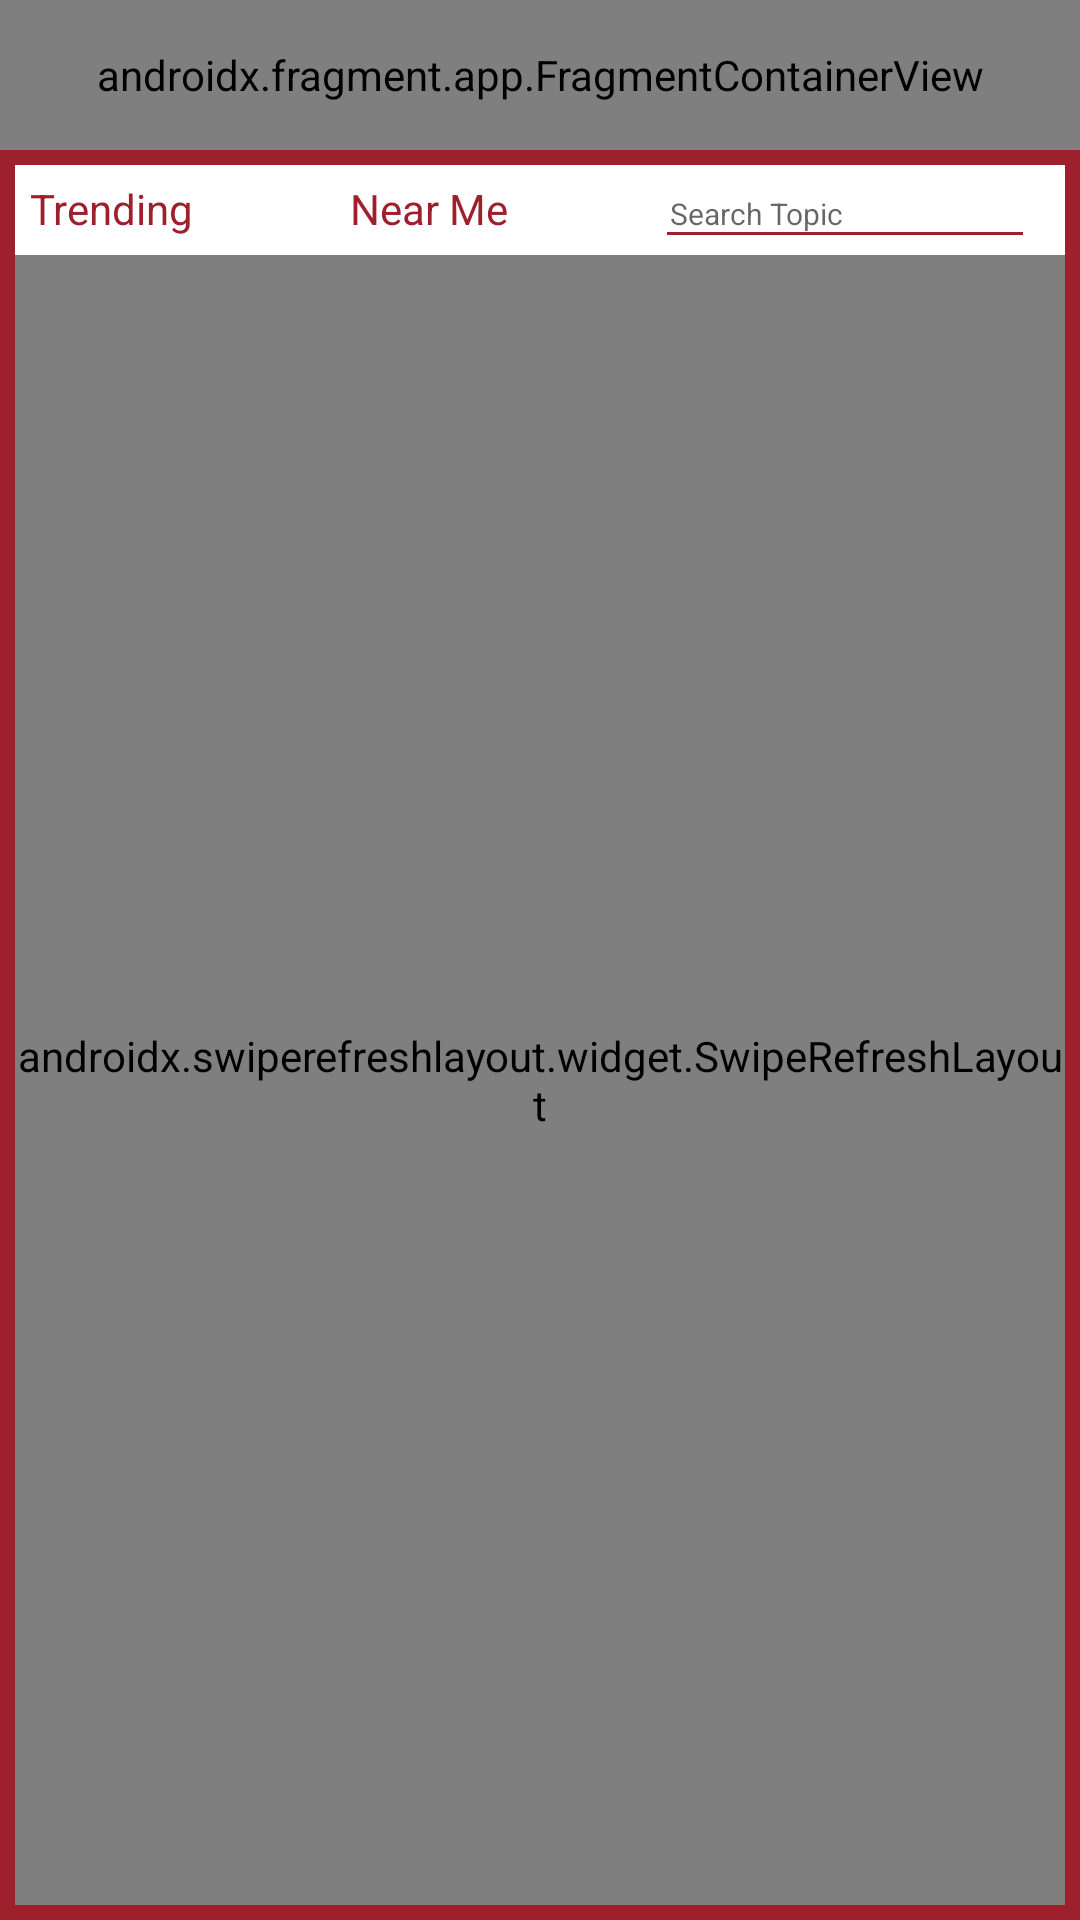

Android layout source for this screen:
<!-- AndroidManifest.xml: application theme Theme.Thedailyherald -->
<!-- res/layout/fragment_news_list.xml -->
<?xml version="1.0" encoding="utf-8"?>
<LinearLayout xmlns:android="http://schemas.android.com/apk/res/android"
    xmlns:app="http://schemas.android.com/apk/res-auto"
    xmlns:tools="http://schemas.android.com/tools"
    android:layout_width="match_parent"
    android:layout_height="match_parent"
    android:background="@color/theme_bg_dark_red"
    android:orientation="vertical"
    tools:context=".NewsListFragment">

    <androidx.fragment.app.FragmentContainerView
        android:id="@+id/headerfragment"
        android:name="com.w9565277.thedailyherald.headerFragment"
        android:layout_width="match_parent"
        android:layout_height="50dp"
        android:layout_marginLeft="0dp"
        android:layout_marginTop="0dp"
        android:layout_marginRight="0dp"
        android:padding="5dp"
        android:paddingBottom="0dp"/>

    <RelativeLayout
        android:layout_width="match_parent"
        android:layout_height="fill_parent"
        android:background="@color/body_bg_red"
        android:padding="5dp"
        android:paddingTop="0dp"
        tools:context=".NewsListFragment">


        <LinearLayout
            android:id="@+id/menu_layout"
            android:layout_width="match_parent"
            android:layout_height="30dp"
            android:layout_gravity="left"
            android:layout_marginTop="0dp"
            android:background="@color/white">

            <TextView
                android:id="@+id/menu_trending"
                android:layout_width="0dp"
                android:layout_height="30dp"
                android:layout_marginTop="0dp"
                android:layout_weight=".50"
                android:padding="5dp"
                android:text="Trending"
                android:textColor="@color/theme_bg_dark_red" />

            <TextView
                android:id="@+id/menu_near_me"
                android:layout_width="0dp"
                android:layout_height="30dp"
                android:layout_marginTop="0dp"
                android:layout_weight=".50"
                android:padding="5dp"
                android:text="Near Me"
                android:textColor="@color/theme_bg_dark_red" />

            <EditText
                android:id="@+id/searchtxt"
                android:layout_width="20dp"
                android:layout_height="30dp"
                android:layout_marginTop="0dp"
                android:layout_marginRight="10dp"
                android:layout_weight="0.50"
                android:hint="Search Topic"
                android:imeOptions="actionSearch"
                android:inputType="text"
                android:padding="5dp"
                android:textColor="@color/theme_bg_dark_red"
                android:textSize="10dp"
                tools:ignore="TouchTargetSizeCheck"
                android:backgroundTint="@color/theme_bg_dark_red"/>


        </LinearLayout>

        <androidx.swiperefreshlayout.widget.SwipeRefreshLayout
            android:id="@+id/pullToRefresh"
            android:layout_width="match_parent"
            android:layout_height="match_parent"
            android:layout_marginTop="30dp">
        <ListView
            android:id="@+id/newslist"
            android:layout_width="fill_parent"
            android:layout_height="wrap_content"
            android:layout_below="@id/menu_layout"
            android:divider="@color/theme_txt_white"
            android:dividerHeight="2dp"
            android:scrollingCache="false"
            android:smoothScrollbar="true" />

        </androidx.swiperefreshlayout.widget.SwipeRefreshLayout>

        <LinearLayout
            android:layout_width="match_parent"
            android:layout_height="wrap_content"
            android:layout_below="@id/pullToRefresh"
            android:layout_alignParentBottom="true"
            android:layout_gravity="left"
            android:orientation="vertical"
            android:paddingLeft="20dp"
            android:paddingRight="20dp"
            >


        </LinearLayout>

    </RelativeLayout>


</LinearLayout>
<!-- resources referenced by this layout -->
<resources>
  <color name="theme_bg_dark_red">#9D202C</color>
  <color name="theme_txt_white">#FFFFFF</color>
  <color name="white">#FFFFFFFF</color>
  <style name="Theme.Thedailyherald" parent="Theme.MaterialComponents.DayNight">
          
          <item name="colorPrimary">@color/theme_bg_dark_red</item>
          <item name="colorPrimaryVariant">@color/purple_700</item>
          <item name="colorOnPrimary">@color/white</item>
          
          <item name="colorSecondary">@color/teal_200</item>
          <item name="colorSecondaryVariant">@color/teal_700</item>
          <item name="colorOnSecondary">@color/black</item>
          
          <item name="android:statusBarColor">@color/theme_bg_dark_red</item>
          
  
      </style>
  <color name="purple_700">#FF3700B3</color>
  <color name="teal_200">#FF03DAC5</color>
  <color name="teal_700">#FF018786</color>
  <color name="black">#FF000000</color>
</resources>
